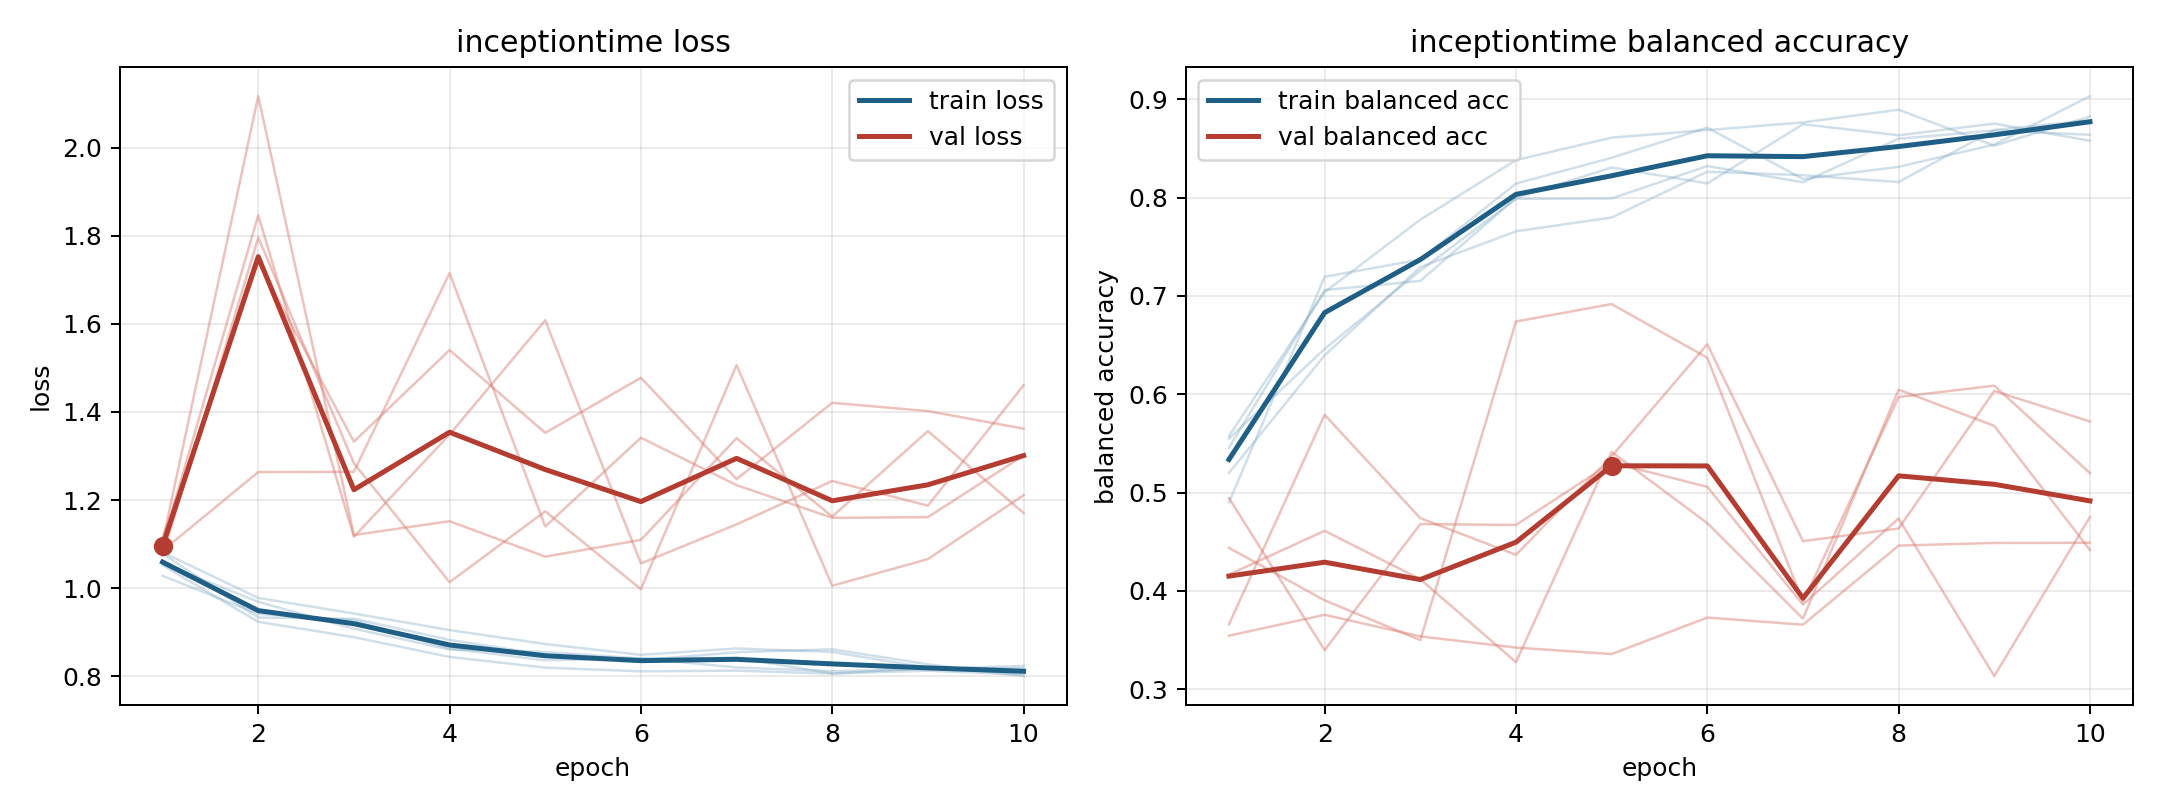

Source data for this figure (header and first rows):
model, fold, epoch, train_loss, train_balanced_accuracy, val_loss, val_balanced_accuracy
inceptiontime, 1, 1, 1.052, 0.5576, 1.113, 0.3545
inceptiontime, 1, 2, 0.9236, 0.7039, 1.739, 0.3757
inceptiontime, 1, 3, 0.8888, 0.7776, 1.333, 0.3537
inceptiontime, 1, 4, 0.8439, 0.8382, 1.541, 0.3423
inceptiontime, 1, 5, 0.8195, 0.861, 1.353, 0.3358
inceptiontime, 1, 6, 0.8112, 0.8688, 1.478, 0.3729
inceptiontime, 1, 7, 0.8127, 0.8765, 1.248, 0.3657
inceptiontime, 1, 8, 0.8059, 0.8894, 1.421, 0.4461
inceptiontime, 1, 9, 0.8191, 0.8529, 1.402, 0.4488
inceptiontime, 1, 10, 0.8117, 0.8824, 1.362, 0.4489
inceptiontime, 2, 1, 1.028, 0.5456, 1.085, 0.3661
inceptiontime, 2, 2, 0.9415, 0.706, 1.264, 0.5791
inceptiontime, 2, 3, 0.927, 0.7153, 1.264, 0.474
inceptiontime, 2, 4, 0.8629, 0.7996, 1.715, 0.4368
inceptiontime, 2, 5, 0.8363, 0.8307, 1.14, 0.5369
inceptiontime, 2, 6, 0.8407, 0.8145, 1.341, 0.6508
inceptiontime, 2, 7, 0.8199, 0.8747, 1.234, 0.4506
inceptiontime, 2, 8, 0.8114, 0.8634, 1.16, 0.4635
inceptiontime, 2, 9, 0.8168, 0.8753, 1.161, 0.6033
inceptiontime, 2, 10, 0.8234, 0.8578, 1.301, 0.5723
inceptiontime, 3, 1, 1.078, 0.49, 1.105, 0.4944
inceptiontime, 3, 2, 0.9332, 0.7194, 2.117, 0.3398
inceptiontime, 3, 3, 0.9306, 0.737, 1.121, 0.468
inceptiontime, 3, 4, 0.8826, 0.8143, 1.152, 0.4671
inceptiontime, 3, 5, 0.8487, 0.8406, 1.071, 0.5306
inceptiontime, 3, 6, 0.8365, 0.8712, 1.11, 0.5058
inceptiontime, 3, 7, 0.8546, 0.8189, 1.341, 0.3861
inceptiontime, 3, 8, 0.8613, 0.8313, 1.163, 0.4737
inceptiontime, 3, 9, 0.8272, 0.854, 1.357, 0.3134
inceptiontime, 3, 10, 0.8003, 0.9032, 1.171, 0.4751
inceptiontime, 4, 1, 1.081, 0.52, 1.073, 0.4438
inceptiontime, 4, 2, 0.9777, 0.6396, 1.796, 0.3904
inceptiontime, 4, 3, 0.9424, 0.7294, 1.283, 0.35
inceptiontime, 4, 4, 0.9049, 0.7658, 1.014, 0.674
inceptiontime, 4, 5, 0.8732, 0.7798, 1.174, 0.6917
inceptiontime, 4, 6, 0.8486, 0.8264, 0.9977, 0.6371
inceptiontime, 4, 7, 0.8631, 0.8228, 1.507, 0.3887
inceptiontime, 4, 8, 0.8552, 0.8159, 1.005, 0.5972
inceptiontime, 4, 9, 0.8191, 0.8688, 1.066, 0.6088
inceptiontime, 4, 10, 0.8177, 0.8786, 1.211, 0.5198
inceptiontime, 5, 1, 1.056, 0.5549, 1.102, 0.4167
inceptiontime, 5, 2, 0.969, 0.6462, 1.847, 0.4611
inceptiontime, 5, 3, 0.908, 0.7257, 1.117, 0.4119
inceptiontime, 5, 4, 0.8607, 0.7988, 1.349, 0.3276
inceptiontime, 5, 5, 0.8551, 0.7992, 1.608, 0.5414
inceptiontime, 5, 6, 0.8403, 0.8321, 1.056, 0.4689
inceptiontime, 5, 7, 0.8418, 0.8156, 1.145, 0.3718
inceptiontime, 5, 8, 0.8064, 0.8599, 1.243, 0.6047
inceptiontime, 5, 9, 0.8126, 0.8683, 1.187, 0.5679
inceptiontime, 5, 10, 0.8037, 0.8639, 1.46, 0.4416
